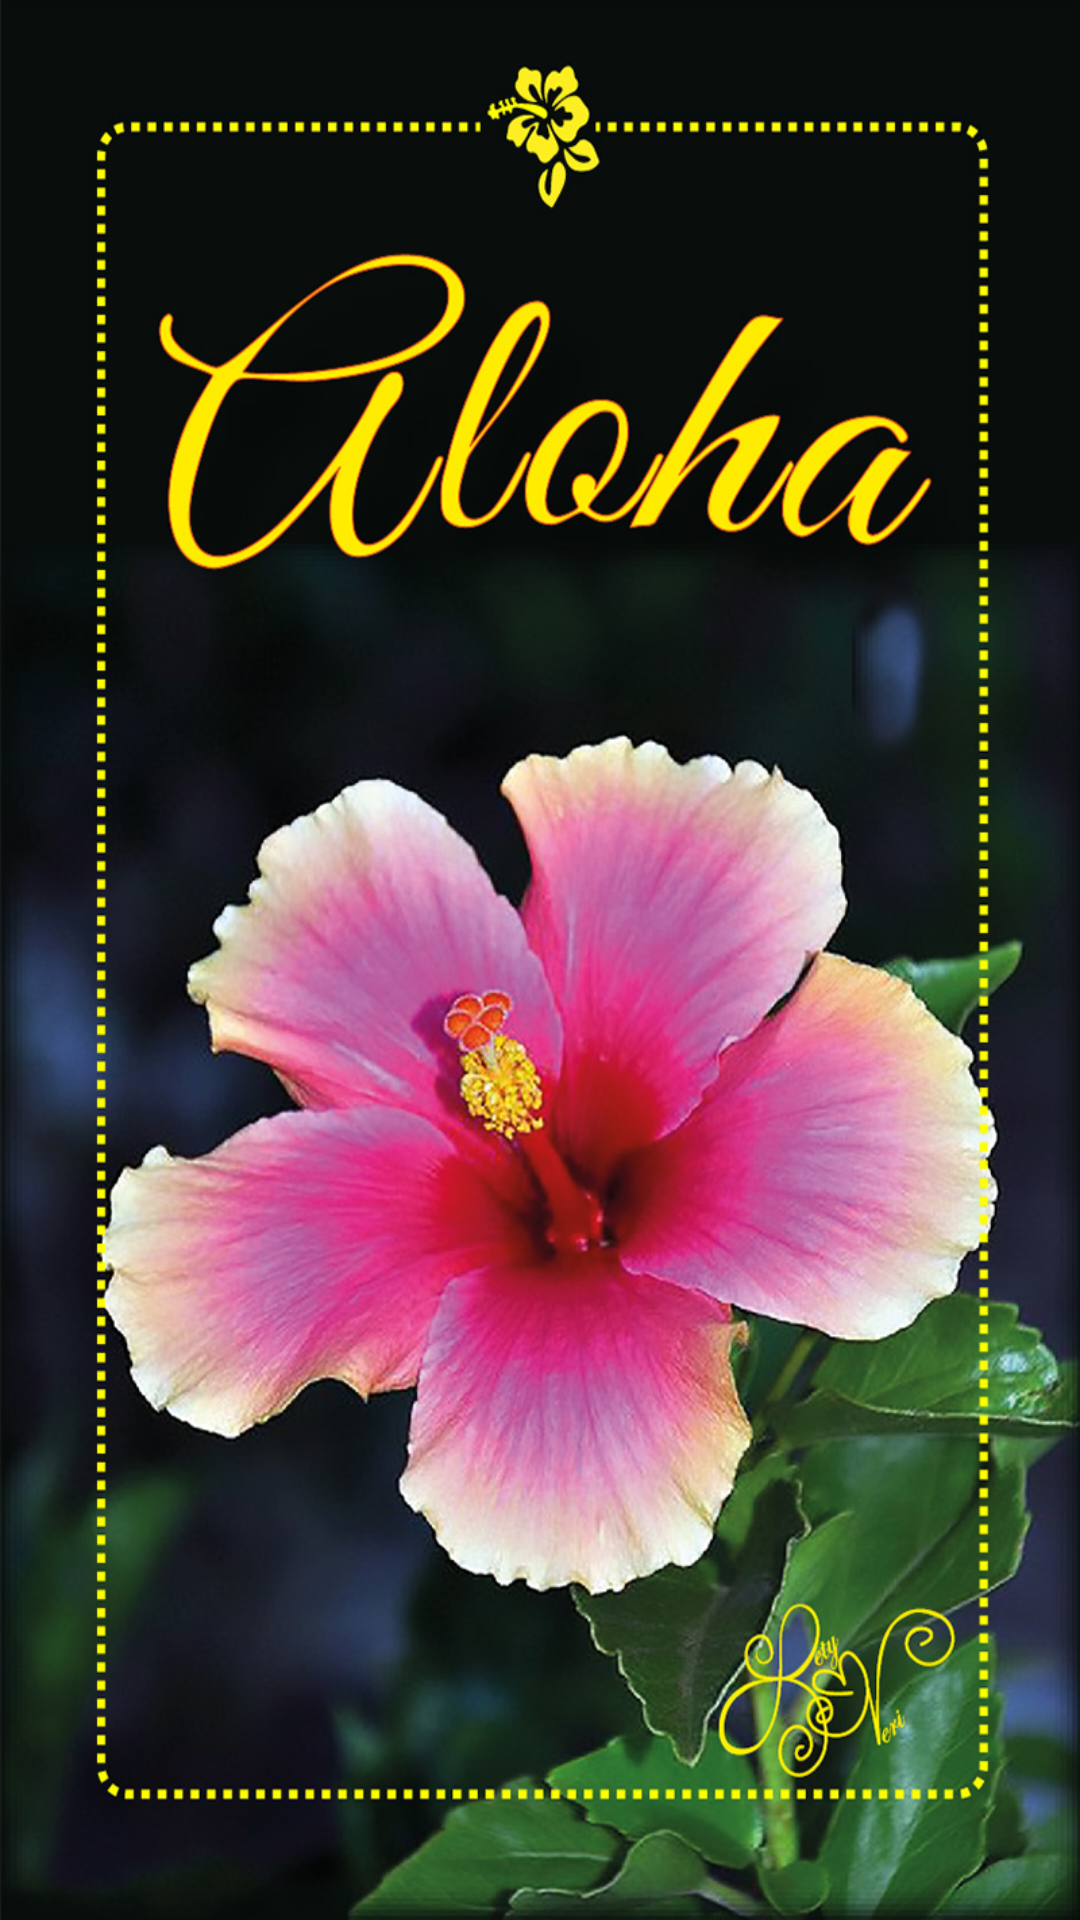

Android layout source for this screen:
<!-- AndroidManifest.xml: application theme AppTheme -->
<!-- res/layout/content_main.xml -->
<?xml version="1.0" encoding="utf-8"?>
<android.support.constraint.ConstraintLayout xmlns:android="http://schemas.android.com/apk/res/android"
    xmlns:app="http://schemas.android.com/apk/res-auto"
    xmlns:tools="http://schemas.android.com/tools"
    android:id="@+id/layoutMensaje"
    android:layout_width="match_parent"
    android:layout_height="match_parent"
    app:layout_behavior="@string/appbar_scrolling_view_behavior"
    tools:context="mx.com.bit01.aloha.MainActivity"
    tools:showIn="@layout/app_bar_main">

    <ImageView
        android:id="@+id/idFotoMensaje"
        android:layout_width="0dp"
        android:layout_height="wrap_content"
        android:layout_marginTop="0dp"
        android:adjustViewBounds="false"
        android:contentDescription="@string/contentDescPortada"
        android:cropToPadding="false"
        android:scaleType="fitXY"
        app:layout_constraintHorizontal_bias="0.0"
        app:layout_constraintLeft_toLeftOf="parent"
        app:layout_constraintRight_toRightOf="parent"
        app:layout_constraintTop_toTopOf="parent"
        app:srcCompat="@drawable/portada" />

</android.support.constraint.ConstraintLayout>
<!-- res/layout/app_bar_main.xml (included above) -->
<?xml version="1.0" encoding="utf-8"?>
<android.support.design.widget.CoordinatorLayout xmlns:android="http://schemas.android.com/apk/res/android"
    xmlns:app="http://schemas.android.com/apk/res-auto"
    xmlns:tools="http://schemas.android.com/tools"
    android:layout_width="match_parent"
    android:layout_height="match_parent"
    tools:context="mx.com.bit01.aloha.MainActivity">

    <android.support.design.widget.AppBarLayout
        android:layout_width="match_parent"
        android:layout_height="wrap_content"
        android:theme="@style/AppTheme.AppBarOverlay">

        <android.support.v7.widget.Toolbar
            android:id="@+id/toolbar"
            android:layout_width="match_parent"
            android:layout_height="?attr/actionBarSize"
            android:background="?attr/colorPrimary"
            app:popupTheme="@style/AppTheme.PopupOverlay" />

    </android.support.design.widget.AppBarLayout>

    <include layout="@layout/content_main" />

</android.support.design.widget.CoordinatorLayout>
<!-- resources referenced by this layout -->
<resources>
  <!-- drawable portada: png bitmap (drawable, 1037640 bytes) -->
  <string name="contentDescPortada">Aloha Cover</string>
  <style name="AppTheme.AppBarOverlay" parent="ThemeOverlay.AppCompat.Dark.ActionBar" />
  <style name="AppTheme.PopupOverlay" parent="ThemeOverlay.AppCompat.Light" />
  <style name="AppTheme" parent="Theme.AppCompat.Light.DarkActionBar">
          
          <item name="colorPrimary">@color/colorTEB</item>
          <item name="colorPrimaryDark">@color/colorTEBDark</item>
          <item name="colorAccent">@color/colorAccent</item>
      </style>
  <color name="colorTEB">#1462af</color>
  <color name="colorTEBDark">#1d1850</color>
  <color name="colorAccent">#FF4081</color>
</resources>
